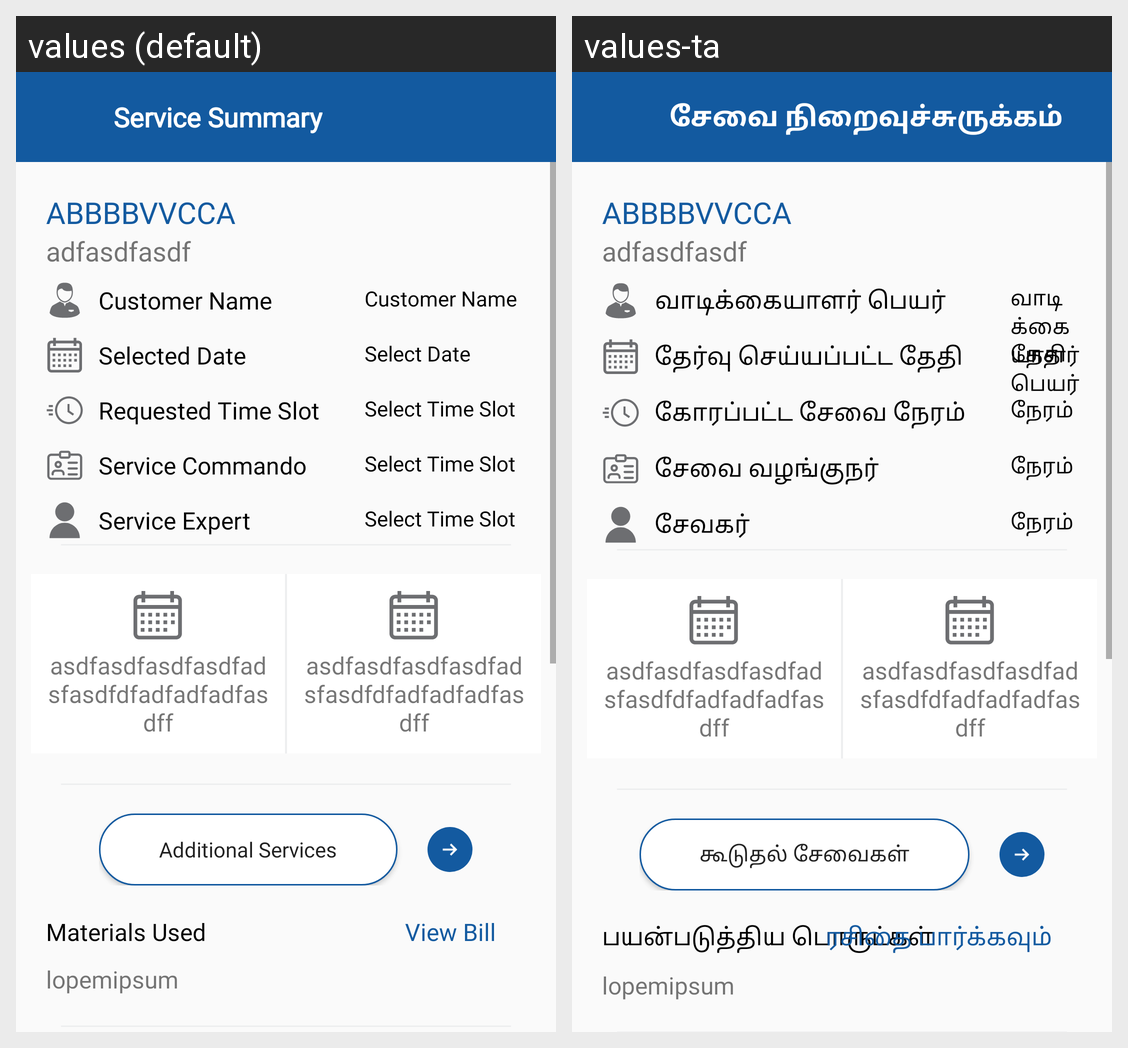

The same Android screen rendered under two of its app's locales, left to right. List the strings drawn on it with the default value and each locale's translation.
Android screen res/layout/activity_service_summary.xml rendered under 2 locales, left to right: values (default), values-ta. Device: Nexus 5 (rendered at 1080×1920; each locale shown at half size, 540×960, under a caption strip naming it); theme AppThemeNoActionBarLogin.
Strings drawn on this screen, with the default value and each locale's value (text and hints the layout hard-codes, and strings that could not be matched under every locale, appear in the picture but are not listed):

service_summary
  values: Service Summary
  values-ta: சேவை நிறைவுச்சுருக்கம்

customer_name
  values: Customer Name
  values-ta: வாடிக்கையாளர் பெயர்

date_selected
  values: Selected Date
  values-ta: தேர்வு செய்யப்பட்ட தேதி

date
  values: Select Date
  values-ta: தேதி

time_selected
  values: Requested Time Slot
  values-ta: கோரப்பட்ட சேவை நேரம்

time
  values: Select Time Slot
  values-ta: நேரம்

service_provider
  values: Service Commando
  values-ta: சேவை வழங்குநர்

service_person
  values: Service Expert
  values-ta: சேவகர்

additional_services
  values: Additional Services
  values-ta: கூடுதல் சேவைகள்

materials_used
  values: Materials Used
  values-ta: பயன்படுத்திய பொருட்கள்

view_bill
  values: View Bill
  values-ta: ரசிதை பார்க்கவும்
